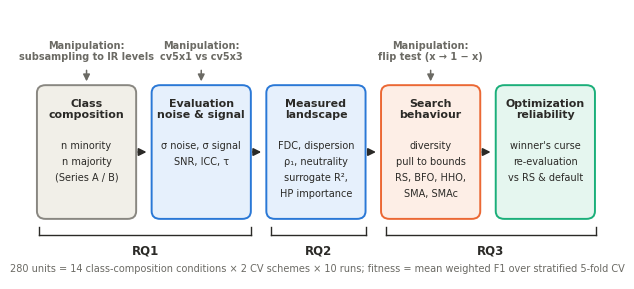

Write Python code to recreate this figure. (Note: this script raises an exception after producing the figure.)
import matplotlib; matplotlib.use('Agg')
import matplotlib.pyplot as plt
from matplotlib.patches import FancyBboxPatch, FancyArrowPatch
import os, sys
LANG = os.environ.get('P2_LANG', 'en')
L = lambda i, e: e if LANG == 'en' else i
INK, MUTED = '#2b2a27', '#6b6a64'
plt.rcParams['font.family'] = 'DejaVu Sans'
fig, ax = plt.subplots(figsize=(7.4, 3.5)); ax.set_xlim(0, 100); ax.set_ylim(0, 52); ax.axis('off')
boxes = [
 (1.5, L('Komposisi\nkelas', 'Class\ncomposition'), [L('n minoritas', 'n minority'), L('n mayoritas', 'n majority'), L('(Seri A / Seri B)', '(Series A / B)')], '#f1efe8', '#898781'),
 (21.5, L('Noise & sinyal\nevaluasi', 'Evaluation\nnoise & signal'), [L('σ noise, σ sinyal', 'σ noise, σ signal'), 'SNR, ICC, τ'], '#e6f0fc', '#2a78d6'),
 (41.5, L('Landscape\nterukur', 'Measured\nlandscape'), ['FDC, dispersion', L('ρ₁, neutralitas', 'ρ₁, neutrality'), L('R² surrogate,', 'surrogate R²,'), L('kepentingan HP', 'HP importance')], '#e6f0fc', '#2a78d6'),
 (61.5, L('Perilaku\npencarian', 'Search\nbehaviour'), ['diversity', L('tarikan ke batas', 'pull to bounds'), 'RS, BFO, HHO,', 'SMA, SMAc'], '#fdeee6', '#eb6834'),
 (81.5, L('Keandalan\noptimasi', 'Optimization\nreliability'), ["winner's curse", L('evaluasi ulang', 're-evaluation'), 'vs RS & default'], '#e5f6ef', '#1baf7a'),
]
W, H, Y = 16.5, 25, 12
for x, t, items, fc, ec in boxes:
    ax.add_patch(FancyBboxPatch((x, Y), W, H, boxstyle='round,pad=0.4,rounding_size=1.5', fc=fc, ec=ec, lw=1.4))
    ax.text(x + W / 2, Y + H - 2.2, t, ha='center', va='top', fontsize=7.9, fontweight='bold', color=INK, linespacing=1.1)
    for i, it in enumerate(items):
        ax.text(x + W / 2, Y + H - 10.2 - i * 3.1, it, ha='center', va='top', fontsize=7, color=INK)
for x in (18.3, 38.3, 58.3, 78.3):
    ax.add_patch(FancyArrowPatch((x, Y + H / 2), (x + 2.4, Y + H / 2), arrowstyle='-|>', mutation_scale=11, color=INK, lw=1.3))
# manipulasi (atas)
def tag(x0, x1, y, text, col):
    ax.annotate('', xy=(x1, Y + H + 0.6), xytext=(x1, y - 1.2), arrowprops=dict(arrowstyle='-|>', color=col, lw=1.1))
    ax.text(x0, y, text, ha='center', va='bottom', fontsize=7, linespacing=1.15, color=col, fontweight='bold')
tag(9.75, 9.75, 42, L('Manipulasi:\nsubsampling ke level IR', 'Manipulation:\nsubsampling to IR levels'), MUTED)
tag(29.75, 29.75, 42, L('Manipulasi:\ncv5x1 vs cv5x3', 'Manipulation:\ncv5x1 vs cv5x3'), MUTED)
tag(69.75, 69.75, 42, L('Manipulasi:\nflip test (x → 1 − x)', 'Manipulation:\nflip test (x → 1 − x)'), MUTED)
# RQ (bawah)
for x0, x1, lab in [(1, 39, 'RQ1'), (41.5, 59, 'RQ2'), (61.5, 99, 'RQ3')]:
    ax.plot([x0 + .5, x1 - .5], [8.5, 8.5], color=INK, lw=1)
    for xx in (x0 + .5, x1 - .5):
        ax.plot([xx, xx], [8.5, 10], color=INK, lw=1)
    ax.text((x0 + x1) / 2, 6.8, lab, ha='center', va='top', fontsize=8.5, fontweight='bold', color=INK)
ax.text(50, 1.0, L('280 unit = 14 kondisi komposisi kelas × 2 skema CV × 10 run; fitness = rata-rata weighted F1 pada stratified 5-fold CV', '280 units = 14 class-composition conditions × 2 CV schemes × 10 runs; fitness = mean weighted F1 over stratified 5-fold CV'),
        ha='center', va='bottom', fontsize=7, color=MUTED)
out = sys.argv[1] if len(sys.argv) > 1 else os.path.join(os.path.dirname(os.path.abspath(__file__)), '..', 'results', 'figures', L('Gambar0_kerangka.png', 'Fig1_framework.png'))
fig.savefig(out, dpi=300, bbox_inches='tight', pad_inches=0.05)
fig.savefig(out.replace('.png', '.pdf'), bbox_inches='tight', pad_inches=0.05)
